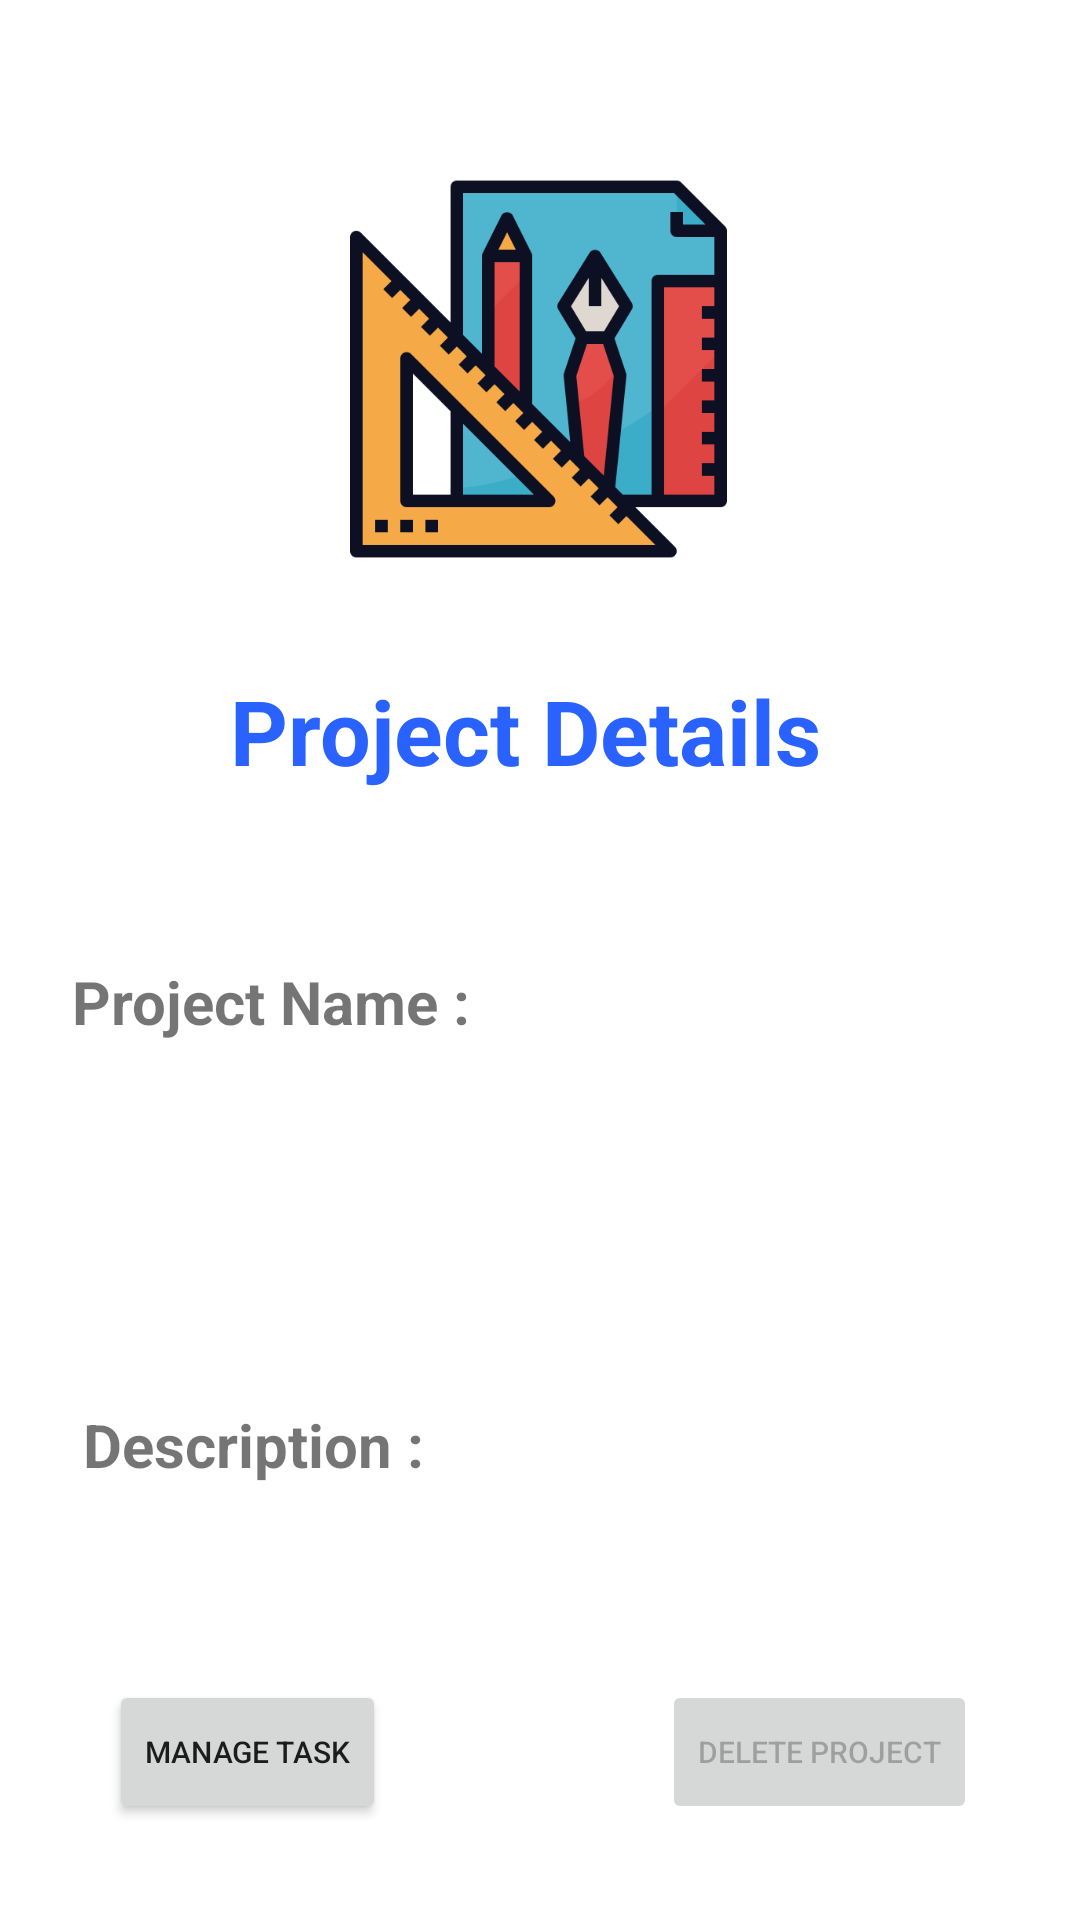

Here is an Android app screen rendered from its layout file. Give the layout XML and the strings, colors and styles it references.
<!-- AndroidManifest.xml: application theme AppTheme -->
<!-- res/layout/activity_project_details.xml -->
<?xml version="1.0" encoding="utf-8"?>
<androidx.constraintlayout.widget.ConstraintLayout xmlns:android="http://schemas.android.com/apk/res/android"
    xmlns:app="http://schemas.android.com/apk/res-auto"
    xmlns:tools="http://schemas.android.com/tools"
    android:layout_width="match_parent"
    android:layout_height="match_parent"
    tools:context=".ProjectInfo">

    <androidx.constraintlayout.widget.Guideline
        android:id="@+id/guideline7"
        android:layout_width="wrap_content"
        android:layout_height="wrap_content"
        android:orientation="horizontal"
        app:layout_constraintGuide_percent="0.95" />

    <TextView
        android:id="@+id/ProjectNamefixedview"
        android:layout_width="wrap_content"
        android:layout_height="wrap_content"
        android:layout_marginTop="56dp"
        android:text="Project Name :"
        android:textSize="20sp"
        android:textStyle="bold"
        app:layout_constraintEnd_toStartOf="@+id/projectNametext"
        app:layout_constraintHorizontal_bias="0.608"
        app:layout_constraintStart_toStartOf="parent"
        app:layout_constraintTop_toBottomOf="@+id/textView2" />

    <TextView
        android:id="@+id/projectNametext"
        android:layout_width="156dp"
        android:layout_height="74dp"
        android:layout_marginTop="120dp"
        android:textSize="18sp"
        android:textStyle="bold"
        app:layout_constraintEnd_toEndOf="parent"
        app:layout_constraintHorizontal_bias="0.845"
        app:layout_constraintStart_toStartOf="parent"
        app:layout_constraintTop_toBottomOf="@+id/imageView2" />

    <ImageView
        android:id="@+id/imageView2"
        android:layout_width="231dp"
        android:layout_height="134dp"
        android:layout_marginTop="56dp"
        app:layout_constraintEnd_toEndOf="parent"
        app:layout_constraintHorizontal_bias="0.497"
        app:layout_constraintStart_toStartOf="parent"
        app:layout_constraintTop_toTopOf="parent"
        app:srcCompat="@drawable/project" />

    <TextView
        android:id="@+id/projectdescfixed"
        android:layout_width="wrap_content"
        android:layout_height="wrap_content"
        android:text="Description : "
        android:textSize="20sp"
        android:textStyle="bold"
        app:layout_constraintBottom_toBottomOf="@+id/descriptiontext"
        app:layout_constraintEnd_toEndOf="@+id/ProjectNamefixedview"
        app:layout_constraintHorizontal_bias="0.266"
        app:layout_constraintStart_toStartOf="@+id/ProjectNamefixedview"
        app:layout_constraintTop_toTopOf="@+id/descriptiontext"
        app:layout_constraintVertical_bias="0.0" />

    <TextView
        android:id="@+id/descriptiontext"
        android:layout_width="156dp"
        android:layout_height="82dp"
        android:layout_marginTop="84dp"
        android:textSize="18sp"
        android:textStyle="bold"
        app:layout_constraintEnd_toEndOf="parent"
        app:layout_constraintHorizontal_bias="0.493"
        app:layout_constraintStart_toEndOf="@+id/projectdescfixed"
        app:layout_constraintTop_toBottomOf="@+id/projectNametext" />

    <Button
        android:id="@+id/viewtaskbtn"
        android:layout_width="wrap_content"
        android:layout_height="wrap_content"
        android:layout_marginEnd="56dp"
        android:text="Manage Task"
        android:textSize="10sp"
        app:iconTint="#FFFFFF"
        app:layout_constraintBottom_toTopOf="@+id/guideline7"
        app:layout_constraintEnd_toStartOf="@+id/deleteprojbtn"
        app:layout_constraintStart_toStartOf="parent" />

    <Button
        android:id="@+id/deleteprojbtn"
        android:layout_width="wrap_content"
        android:layout_height="wrap_content"
        android:enabled="false"
        android:text="Delete Project"
        android:textSize="10sp"
        app:layout_constraintBottom_toTopOf="@+id/guideline7"
        app:layout_constraintEnd_toEndOf="parent"
        app:layout_constraintHorizontal_bias="0.865"
        app:layout_constraintStart_toStartOf="parent" />

    <TextView
        android:id="@+id/textView2"
        android:layout_width="206dp"
        android:layout_height="41dp"
        android:text="Project Details"
        android:textColor="#2962FF"
        android:textSize="30sp"
        android:textStyle="bold"
        app:layout_constraintBottom_toTopOf="@+id/projectNametext"
        app:layout_constraintEnd_toEndOf="parent"
        app:layout_constraintHorizontal_bias="0.497"
        app:layout_constraintStart_toStartOf="parent"
        app:layout_constraintTop_toBottomOf="@+id/imageView2"
        app:layout_constraintVertical_bias="0.423" />

</androidx.constraintlayout.widget.ConstraintLayout>
<!-- resources referenced by this layout -->
<resources>
  <!-- drawable project: png bitmap (drawable, 16711 bytes) -->
  <style name="AppTheme" parent="Theme.MaterialComponents.Light.DarkActionBar">
          
          <item name="colorPrimary">#6200EA</item>
          <item name="colorPrimaryDark">@color/colorPrimaryDark</item>
          <item name="colorAccent">@color/colorAccent</item>
          <item name="android:windowContentTransitions">true</item>
      </style>
  <color name="colorPrimaryDark">#3700B3</color>
  <color name="colorAccent">#03DAC5</color>
</resources>
